3-way image classification set "Potato Leaf Disease" from GitHub (rifqicharisma/Belajar_Ai); label vocabulary: early blight, healthy, late blight.

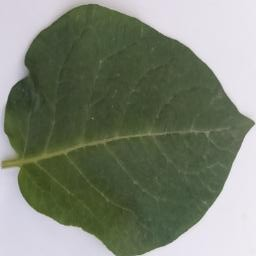
Label: healthy

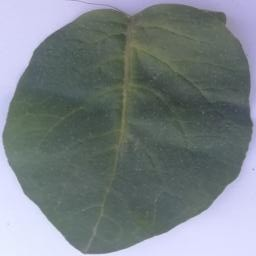
Label: healthy

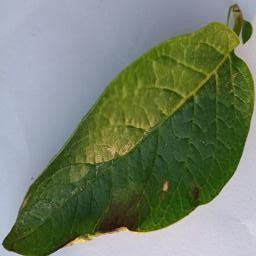
Label: late blight

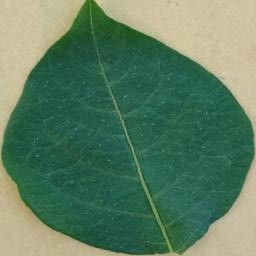
Label: healthy

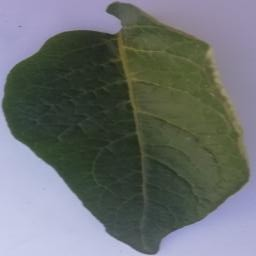
Label: healthy

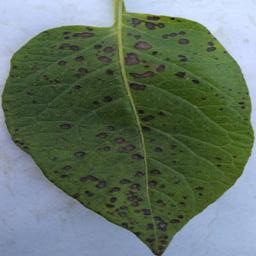
Label: early blight
